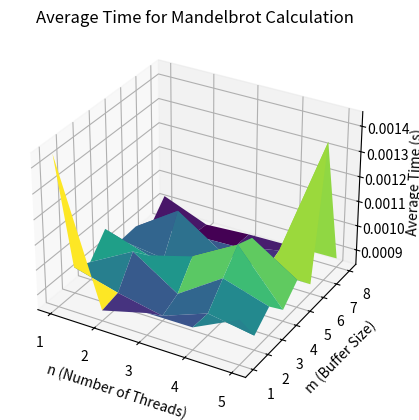

This figure's Python source:
import numpy as np
import matplotlib.pyplot as plt
import os
import time

# Define the range of n and m
n_values = range(1, 6, 1)  # n from 1 to 6
m_values = range(1, 9, 1)  # m from 1 to 70 with a step of 10

# Initialize a 2D array to store average times
average_times = np.zeros((len(n_values), len(m_values)))

# Compute average time for each combination of n and m
for i, n in enumerate(n_values):
    for j, m in enumerate(m_values):
        times = []
        for _ in range(2):  # Run 2 attempts for each combination
            start_time = time.time()
            os.system(f"/home/<user>/Documents/oslab/ex2/mandel {n} {m}")
            end_time = time.time()
            times.append(end_time - start_time)
        average_times[i, j] = np.mean(times)

# Create a 3D plot
fig = plt.figure()
ax = fig.add_subplot(111, projection='3d')

# Create meshgrid for n and m
n_mesh, m_mesh = np.meshgrid(n_values, m_values, indexing='ij')

# Plot the surface
ax.plot_surface(n_mesh, m_mesh, average_times, cmap='viridis')

# Label axes
ax.set_xlabel('n (Number of Threads)')
ax.set_ylabel('m (Buffer Size)')
ax.set_zlabel('Average Time (s)')

# Show the plot
plt.title('Average Time for Mandelbrot Calculation')
plt.show()
